4-way image classification set "dataset" from GitHub (mohamedalimuse32-spec/GRADUATION_PROJECT1); label vocabulary: glioma, meningioma, no tumor, pituitary tumor.

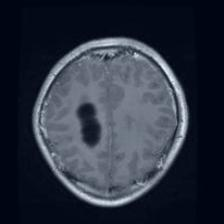
Label: glioma

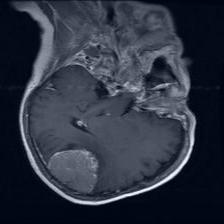
Label: meningioma

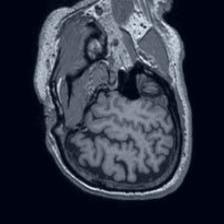
Label: no tumor

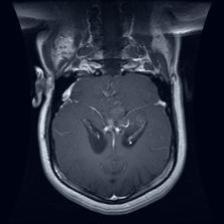
Label: glioma

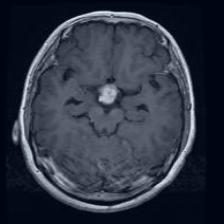
Label: pituitary tumor

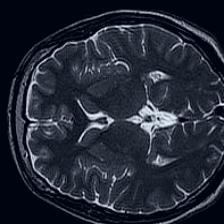
Label: no tumor
